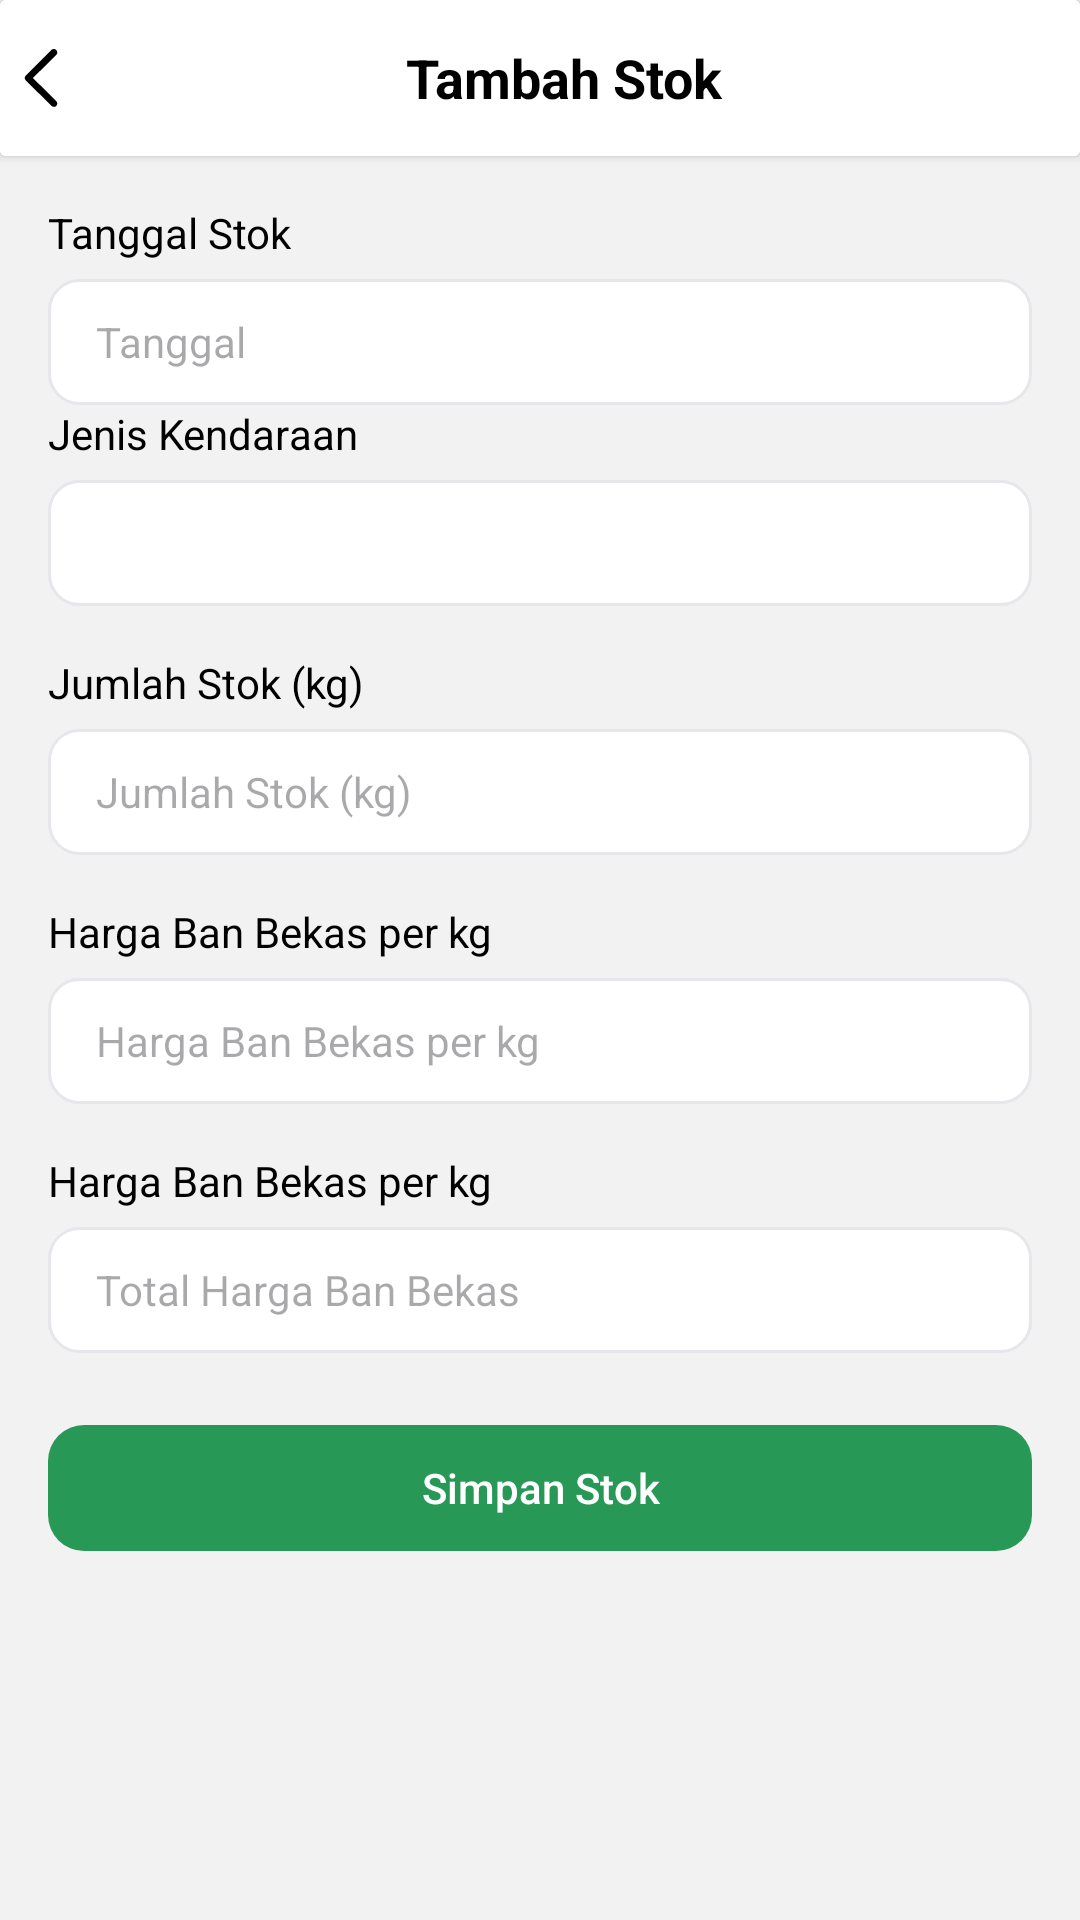

The Android layout XML behind this screen, and the referenced resources:
<!-- AndroidManifest.xml: application theme Theme.Repro -->
<!-- res/layout/activity_tambah_stok.xml -->
<androidx.constraintlayout.widget.ConstraintLayout xmlns:android="http://schemas.android.com/apk/res/android"
    xmlns:app="http://schemas.android.com/apk/res-auto"
    xmlns:tools="http://schemas.android.com/tools"
    android:id="@+id/main"
    android:layout_width="match_parent"
    android:layout_height="match_parent"
    android:fitsSystemWindows="true"
    android:background="#f2f2f2f2">

    <androidx.cardview.widget.CardView
    android:id="@+id/header"
    android:layout_width="match_parent"
    android:layout_height="wrap_content"
    android:radius="8dp"
    app:layout_constraintEnd_toEndOf="parent"
    app:layout_constraintStart_toStartOf="parent"
    app:layout_constraintTop_toTopOf="parent">

        <LinearLayout
        android:layout_width="match_parent"
        android:layout_height="wrap_content"
        android:background="@color/white"
        android:gravity="center_vertical"
        android:orientation="horizontal"
        android:paddingHorizontal="@dimen/activity_horizontal_margin"
            android:paddingVertical="12dp">

            <ImageButton
                android:id="@+id/btnKembali"
                android:layout_width="28dp"
                android:layout_height="28dp"
                android:adjustViewBounds="true"
                android:scaleType="centerInside"
                android:background="?android:attr/selectableItemBackground"
                android:src="@drawable/ic_back" />

            <TextView
                android:id="@+id/title_text"
                android:layout_width="0dp"
                android:layout_height="wrap_content"
                android:layout_weight="1"
                android:layout_marginStart="16dp"
                android:gravity="center"
                android:text="Tambah Stok"
                android:textColor="@color/black"
                android:textSize="18sp"
                android:textStyle="bold" />

            <ImageView
                android:id="@+id/imageView546"
                android:layout_width="28dp"
                android:layout_height="28dp" />
        </LinearLayout>

    </androidx.cardview.widget.CardView>

    <LinearLayout
        android:id="@+id/body"
        android:layout_width="match_parent"
        android:layout_height="wrap_content"
        android:orientation="vertical"
        android:padding="16dp"
        app:layout_constraintTop_toBottomOf="@id/header"
        app:layout_constraintStart_toStartOf="parent"
        app:layout_constraintEnd_toEndOf="parent">

        <TextView
            android:layout_width="match_parent"
            android:layout_height="wrap_content"
            android:layout_marginBottom="6dp"
            android:text="Tanggal Stok"
            android:textColor="@color/black"
            android:textSize="14sp" />

        <EditText
            android:id="@+id/etTanggal"
            android:layout_width="match_parent"
            android:layout_height="42dp"
            android:layout_marginBottom="@dimen/activity_vertical_margin"
            android:background="@drawable/custom_edit_text"
            android:hint="Tanggal"
            android:inputType="text"
            android:padding="8dp"
            android:paddingStart="16dp"
            android:textSize="14sp"
            tools:ignore="TouchTargetSizeCheck" />

        <TextView
            android:layout_width="match_parent"
            android:layout_height="wrap_content"
            android:layout_marginBottom="6dp"
            android:text="Jenis Kendaraan"
            android:textColor="@color/black"
            android:textSize="14sp" />

        <Spinner
            android:id="@+id/spinnerJenisKendaraan"
            android:layout_width="match_parent"
            android:layout_height="42dp"
            android:layout_marginBottom="16dp"
            android:textSize="14sp"
            android:background="@drawable/custom_edit_text"
            android:paddingStart="16dp"
            android:paddingEnd="16dp"
            android:spinnerMode="dropdown"
            android:dropDownWidth="match_parent"
            tools:ignore="TouchTargetSizeCheck" />

        <TextView
            android:layout_width="match_parent"
            android:layout_height="wrap_content"
            android:layout_marginBottom="6dp"
            android:text="Jumlah Stok (kg)"
            android:textColor="@color/black"
            android:textSize="14sp" />

        <EditText
            android:id="@+id/etJumlahStok"
            android:layout_width="match_parent"
            android:layout_height="42dp"
            android:layout_marginBottom="16dp"
            android:background="@drawable/custom_edit_text"
            android:ems="10"
            android:hint="Jumlah Stok (kg)"
            android:inputType="text"
            android:padding="8dp"
            android:paddingStart="16dp"
            android:textSize="14sp"
            tools:ignore="TouchTargetSizeCheck" />

        <TextView
            android:layout_width="match_parent"
            android:layout_height="wrap_content"
            android:layout_marginBottom="6dp"
            android:text="Harga Ban Bekas per kg"
            android:textColor="@color/black"
            android:textSize="14sp" />

        <EditText
            android:id="@+id/etHargaPerKg"
            android:layout_width="match_parent"
            android:layout_height="42dp"
            android:layout_marginBottom="16dp"
            android:background="@drawable/custom_edit_text"
            android:ems="10"
            android:hint="Harga Ban Bekas per kg"
            android:inputType="text"
            android:padding="8dp"
            android:paddingStart="16dp"
            android:textSize="14sp"
            tools:ignore="TouchTargetSizeCheck" />

        <TextView
            android:layout_width="match_parent"
            android:layout_height="wrap_content"
            android:layout_marginBottom="6dp"
            android:text="Harga Ban Bekas per kg"
            android:textColor="@color/black"
            android:textSize="14sp" />

        <EditText
            android:id="@+id/etTotalHarga"
            android:layout_width="match_parent"
            android:layout_height="42dp"
            android:layout_marginBottom="16dp"
            android:background="@drawable/custom_edit_text"
            android:ems="10"
            android:hint="Total Harga Ban Bekas"
            android:inputType="text"
            android:padding="8dp"
            android:paddingStart="16dp"
            android:textSize="14sp"
            tools:ignore="TouchTargetSizeCheck" />

        <Button
            android:id="@+id/btnSimpanStok"
            style="@style/RoundedButton"
            android:layout_width="match_parent"
            android:layout_height="42dp"
            android:layout_marginTop="8dp"
            android:text="Simpan Stok" />
    </LinearLayout>

    </androidx.constraintlayout.widget.ConstraintLayout>
<!-- resources referenced by this layout -->
<resources>
  <color name="black">#000</color>
  <color name="white">#fff</color>
  <!-- drawable custom_edit_text (drawable) -->
  <?xml version="1.0" encoding="utf-8"?>
  <shape xmlns:android="http://schemas.android.com/apk/res/android"
      android:shape="rectangle">
      <solid android:color="@color/white" />
      <stroke
          android:width="1dp"
          android:color="#e5e7eb"/>
      <corners
          android:radius="10dp"/>
  </shape>
  <!-- drawable ic_back (drawable) -->
  <?xml version="1.0" encoding="utf-8"?>
  <vector xmlns:android="http://schemas.android.com/apk/res/android"
      android:width="48dp"
      android:height="48dp"
      android:viewportWidth="48"
      android:viewportHeight="48">
  
      <path
          android:pathData="M0,0h48v48H0V0z" />
      <path
          android:fillColor="#000000"
          android:pathData="M31.4,40.5c-0.5,0-1-0.2-1.4-0.6L15.3,25.4c-0.4-0.4-0.6-0.9-0.6-1.4c0-0.5,0.2-1,0.6-1.4L29.9,8c0.8-0.8,2-0.8,2.8,0 c0.8,0.8,0.8,2,0,2.8L19.4,24l13.3,13.2c0.8,0.8,0.8,2,0,2.8C32.4,40.3,31.9,40.5,31.4,40.5z" />
  </vector>
  <style name="RoundedButton" parent="Widget.AppCompat.Button.Borderless.Colored">
          <item name="android:background">@drawable/button_rounded</item>
          <item name="backgroundTint">@color/forest_green</item>
          <item name="android:textColor">@android:color/white</item>
          <item name="android:textAllCaps">false</item>
      </style>
  <style name="Theme.Repro" parent="Theme.Material3.DayNight.NoActionBar">
          
          <item name="colorPrimary">@color/forest_green</item>
          <item name="colorPrimaryVariant">@color/forest_green_700</item>
          <item name="colorOnPrimary">@color/black</item>
          
          <item name="colorSecondary">@color/teal_200</item>
          <item name="colorSecondaryVariant">@color/teal_700</item>
          <item name="colorOnSecondary">@color/black</item>
          
          <item name="android:statusBarColor">@color/white</item>
          <item name="android:windowLightStatusBar">true</item>
      </style>
  <!-- drawable button_rounded (drawable) -->
  <selector xmlns:android="http://schemas.android.com/apk/res/android">
      <item android:state_pressed="true">
          <shape android:shape="rectangle">
              <solid android:color="@android:color/darker_gray" />
              <corners android:radius="12dp" />
          </shape>
      </item>
      <item>
          <shape android:shape="rectangle">
              <solid android:color="@android:color/black" />
              <corners android:radius="12dp" />
          </shape>
      </item>
  </selector>
  <color name="forest_green">#279856</color>
  <color name="forest_green_700">#217444</color>
  <color name="teal_200">#FF03DAC5</color>
  <color name="teal_700">#FF018786</color>
</resources>
